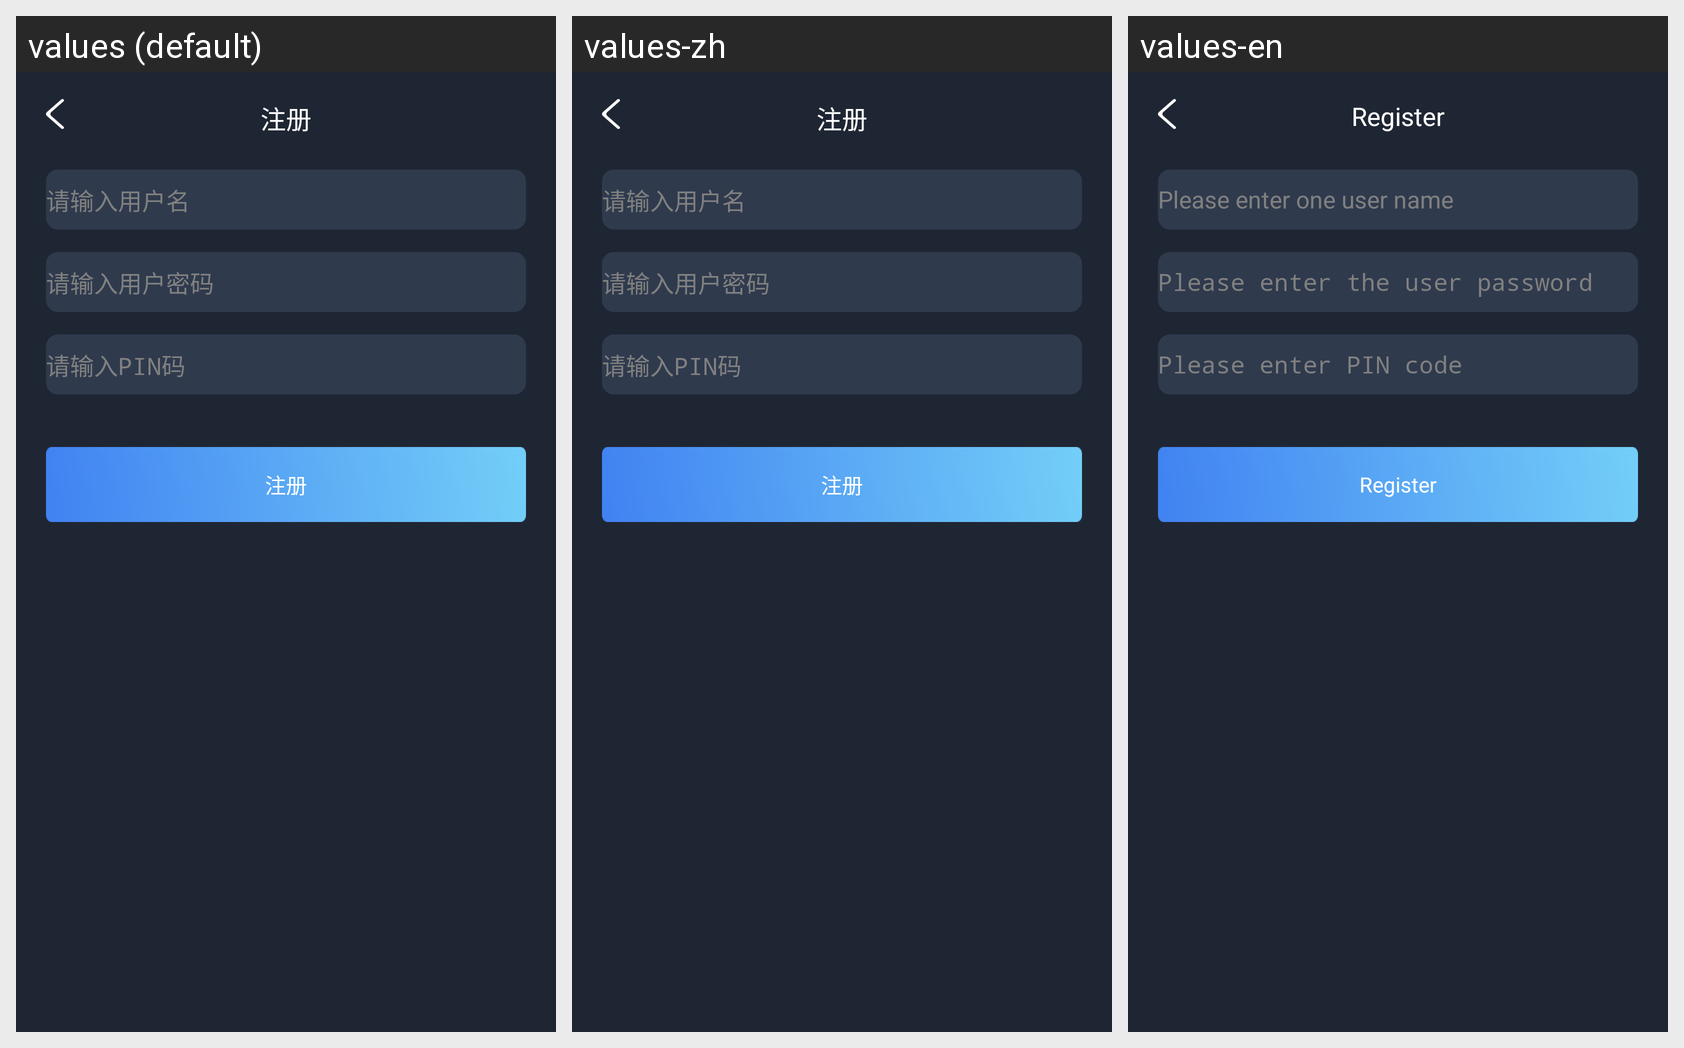

For this localized Android screen grid, give each drawn string resource with its value in every locale shown.
Android screen res/layout/activity_auth0register.xml rendered under 3 locales, left to right: values (default), values-zh, values-en. Device: Nexus 5 (rendered at 1080×1920; each locale shown at half size, 540×960, under a caption strip naming it); theme android:Theme.NoTitleBar.
Strings drawn on this screen, with the default value and each locale's value (text and hints the layout hard-codes, and strings that could not be matched under every locale, appear in the picture but are not listed):

m6
  values: 注册
  values-zh: 注册
  values-en: Register

m8
  values: 请输入用户名
  values-zh: 请输入用户名
  values-en: Please enter one user name

m9
  values: 请输入用户密码
  values-zh: 请输入用户密码
  values-en: Please enter the user password

recover5
  values: 请输入PIN码
  values-zh: 请输入PIN码
  values-en: Please enter PIN code
